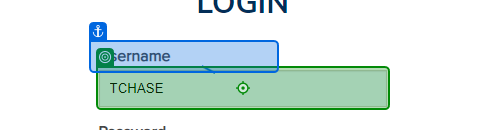
Task: Process to extract data of all US IEDC members.
Workflow: Log-In

Step 1: type [loginDetails.Username.ToString()] into 'Username'

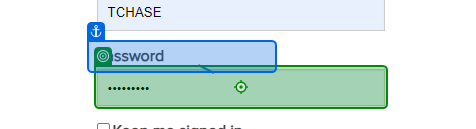
Step 2: type [loginDetails.Password.ToString()] into 'Password'

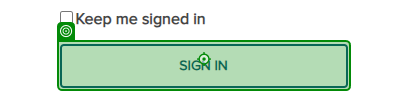
Step 3: click on 'Sign In'